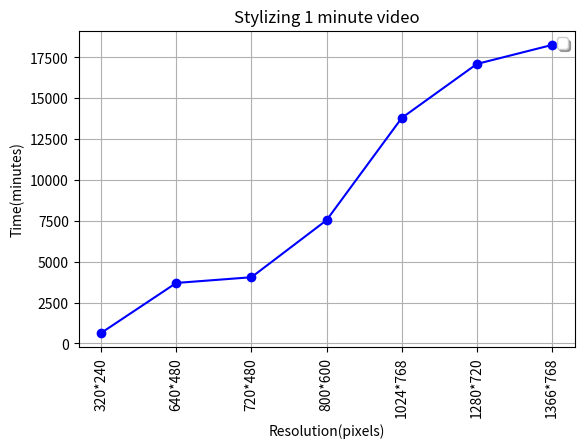
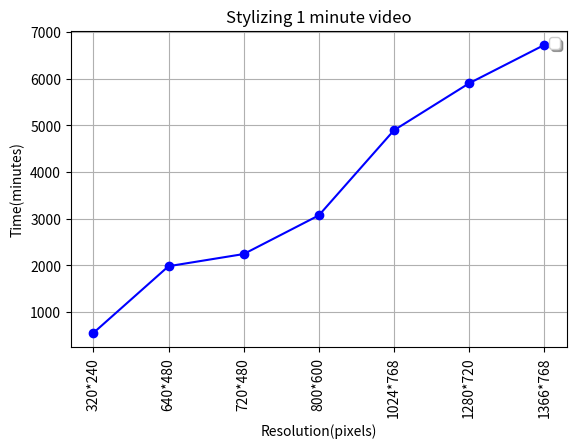

Recreate these plots in Python, in order.
import numpy as np
import matplotlib.pyplot as plt
import matplotlib.ticker as mtick

seconds_opt_flow = [3.700949, 71.693549, 75.388477, 186.4160516,
           371.140060, 466.996901, 481.256280]
seconds_frame = [23.126104, 82.640347, 93.487573, 127.973041, 203.892024, 245.769916, 279.945757]
x = [0, 1, 2, 3, 4, 5, 6]
resolutions = ['320*240', '640*480', '720*480', '800*600', '1024*768', '1280*720', '1366*768']


def draw_opt_flow_time_chart():
    fig = plt.figure()
    sub_plot = fig.add_subplot(111)
    plt.title("Deepmatching - deepflow time")
    plt.plot(seconds_opt_flow, marker='o', color='b')
    plt.xticks(x, resolutions, rotation='vertical')
    sub_plot.legend(loc='upper right', shadow=True)
    plt.grid(True)
    plt.ylabel("Time(sec.)")
    plt.gcf().subplots_adjust(bottom=0.22)
    plt.xlabel("Resolution(pixels)")
    plt.show()
    fig.savefig('deepmatching_deeplfow')


def one_min_video_opt_flow():
    fps = 24
    video_lenght = 60 #1 minute video
    frame_count = fps * video_lenght
    one_minute_video = []
    for sec_opt, sec_fr in zip(seconds_opt_flow, seconds_frame):
        one_minute_video.append((frame_count - 1) * (sec_opt + sec_fr) / video_lenght)

    print(one_minute_video)
    fig = plt.figure()
    sub_plot = fig.add_subplot(111)
    plt.title("Stylizing 1 minute video")
    plt.plot(one_minute_video, marker='o', color='b')
    plt.xticks(x, resolutions, rotation='vertical')
    sub_plot.legend(loc='upper right', shadow=True)
    plt.grid(True)
    plt.ylabel("Time(minutes)")
    plt.gcf().subplots_adjust(bottom=0.22)
    plt.xlabel("Resolution(pixels)")
    plt.show()
    fig.savefig('one_min_video_opt_flow')


def one_min_video():
    fps = 24
    video_lenght = 60 # 1 minute video
    frame_count = fps * video_lenght
    one_minute_video = []
    for sec_fr in seconds_frame:
        one_minute_video.append((frame_count * sec_fr) / video_lenght)

    print(one_minute_video)
    fig = plt.figure()
    sub_plot = fig.add_subplot(111)
    plt.title("Stylizing 1 minute video")
    plt.plot(one_minute_video, marker='o', color='b')
    plt.xticks(x, resolutions, rotation='vertical')
    sub_plot.legend(loc='upper right', shadow=True)
    plt.grid(True)
    plt.ylabel("Time(minutes)")
    plt.gcf().subplots_adjust(bottom=0.22)
    plt.xlabel("Resolution(pixels)")
    plt.show()
    fig.savefig('one_min_video')


if __name__ == '__main__':
    # draw_opt_flow_time_chart()
    one_min_video_opt_flow()
    one_min_video()